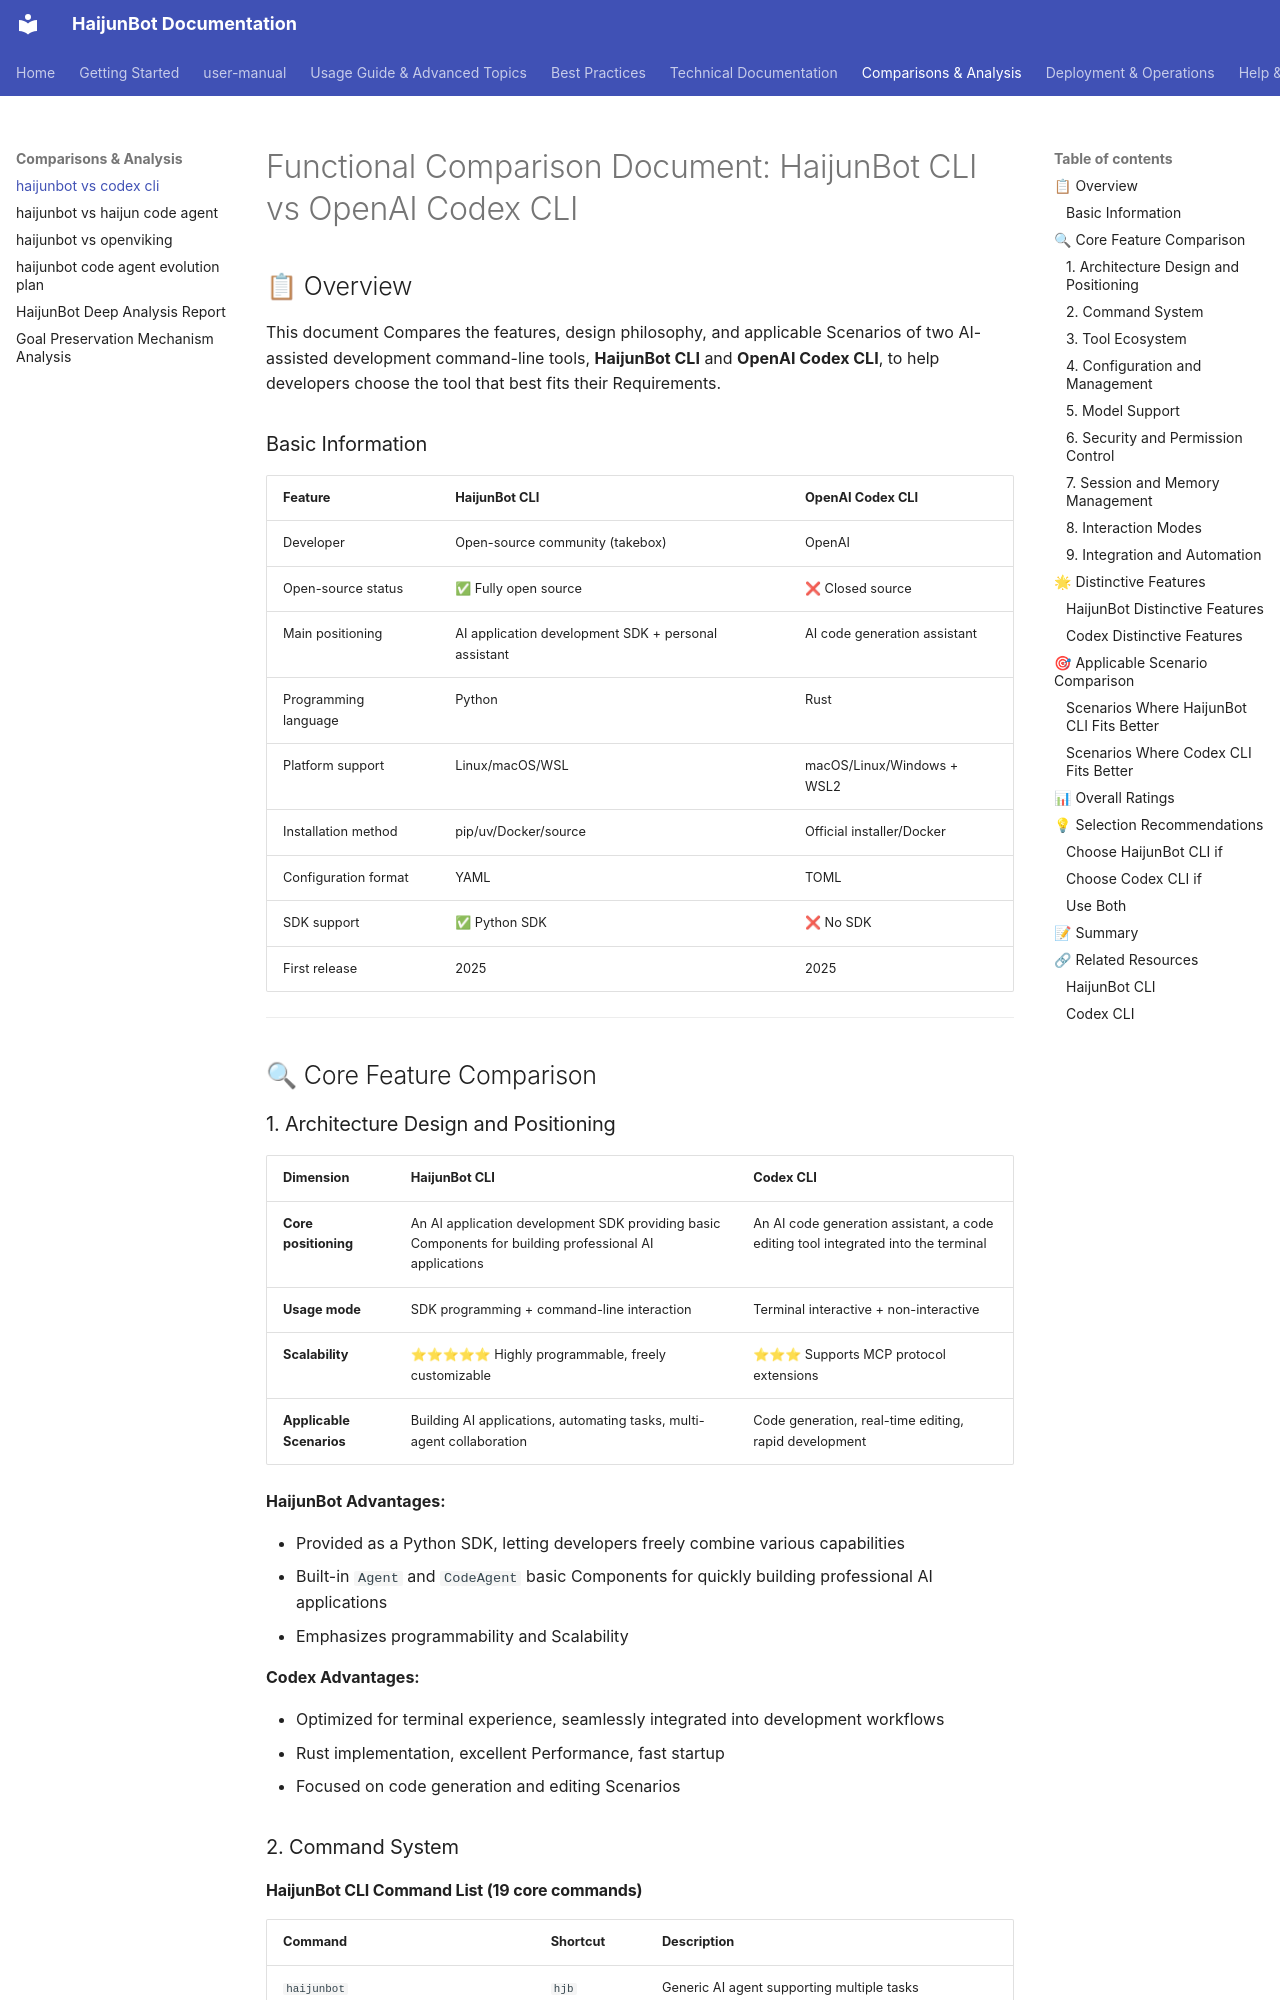

repository: takebox/haijunbot-vinbox · page: compare/haijunbot_vs_codex_cli/index.html · generator: mkdocs

# Functional Comparison Document: HaijunBot CLI vs OpenAI Codex CLI

## 📋 Overview

This document Compares the features, design philosophy, and applicable Scenarios of two AI-assisted development command-line tools, **HaijunBot CLI** and **OpenAI Codex CLI**, to help developers choose the tool that best fits their Requirements.

### Basic Information

| Feature | HaijunBot CLI                 | OpenAI Codex CLI           |
| -------- | -------------------------- | -------------------------- |
| Developer | Open-source community (takebox) | OpenAI                     |
| Open-source status | ✅ Fully open source      | ❌ Closed source           |
| Main positioning | AI application development SDK + personal assistant | AI code generation assistant |
| Programming language | Python | Rust                       |
| Platform support | Linux/macOS/WSL | macOS/Linux/Windows + WSL2 |
| Installation method | pip/uv/Docker/source | Official installer/Docker |
| Configuration format | YAML | TOML                       |
| SDK support | ✅ Python SDK | ❌ No SDK                   |
| First release | 2025 | 2025                      |

---

## 🔍 Core Feature Comparison

### 1. Architecture Design and Positioning

| Dimension | HaijunBot CLI                                    | Codex CLI                                 |
| ------------ | --------------------------------------------- | ----------------------------------------- |
| **Core positioning** | An AI application development SDK providing basic Components for building professional AI applications | An AI code generation assistant, a code editing tool integrated into the terminal |
| **Usage mode** | SDK programming + command-line interaction | Terminal interactive + non-interactive     |
| **Scalability** | ⭐⭐⭐⭐⭐ Highly programmable, freely customizable | ⭐⭐⭐ Supports MCP protocol extensions     |
| **Applicable Scenarios** | Building AI applications, automating tasks, multi-agent collaboration | Code generation, real-time editing, rapid development |

**HaijunBot Advantages:**

- Provided as a Python SDK, letting developers freely combine various capabilities
- Built-in `Agent` and `CodeAgent` basic Components for quickly building professional AI applications
- Emphasizes programmability and Scalability

**Codex Advantages:**

- Optimized for terminal experience, seamlessly integrated into development workflows
- Rust implementation, excellent Performance, fast startup
- Focused on code generation and editing Scenarios

### 2. Command System
